Dataset: MangoVarientAnalyzer (GitHub, ShivamVPatil/MangoVarientAnalyzer). Classes: healthy Badami mango, healthy Totapuri mango, partially ripe Totapuri mango, raw Badami mango, raw Totapuri mango, rotten Badami mango, rotten Neelam mango, rotten Totapuri mango, unripe Badami mango, unripe Totapuri mango.

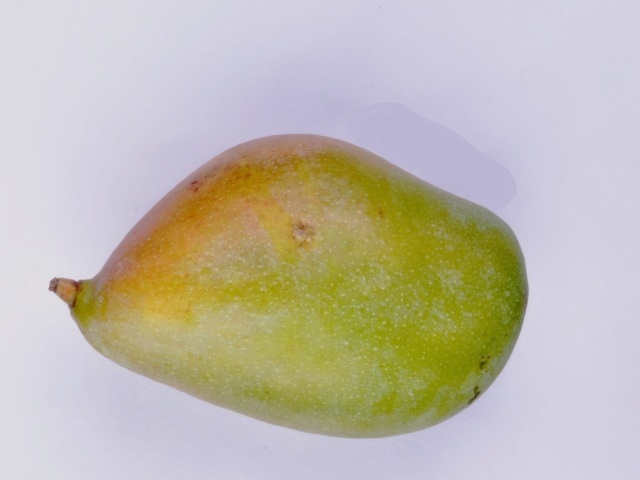
Label: unripe Totapuri mango

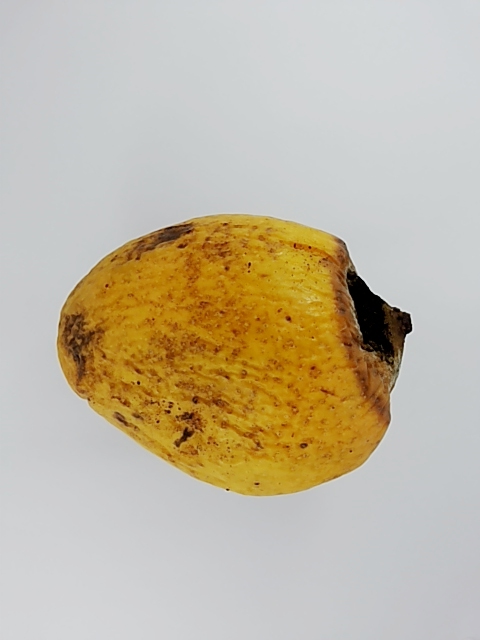
Label: rotten Badami mango

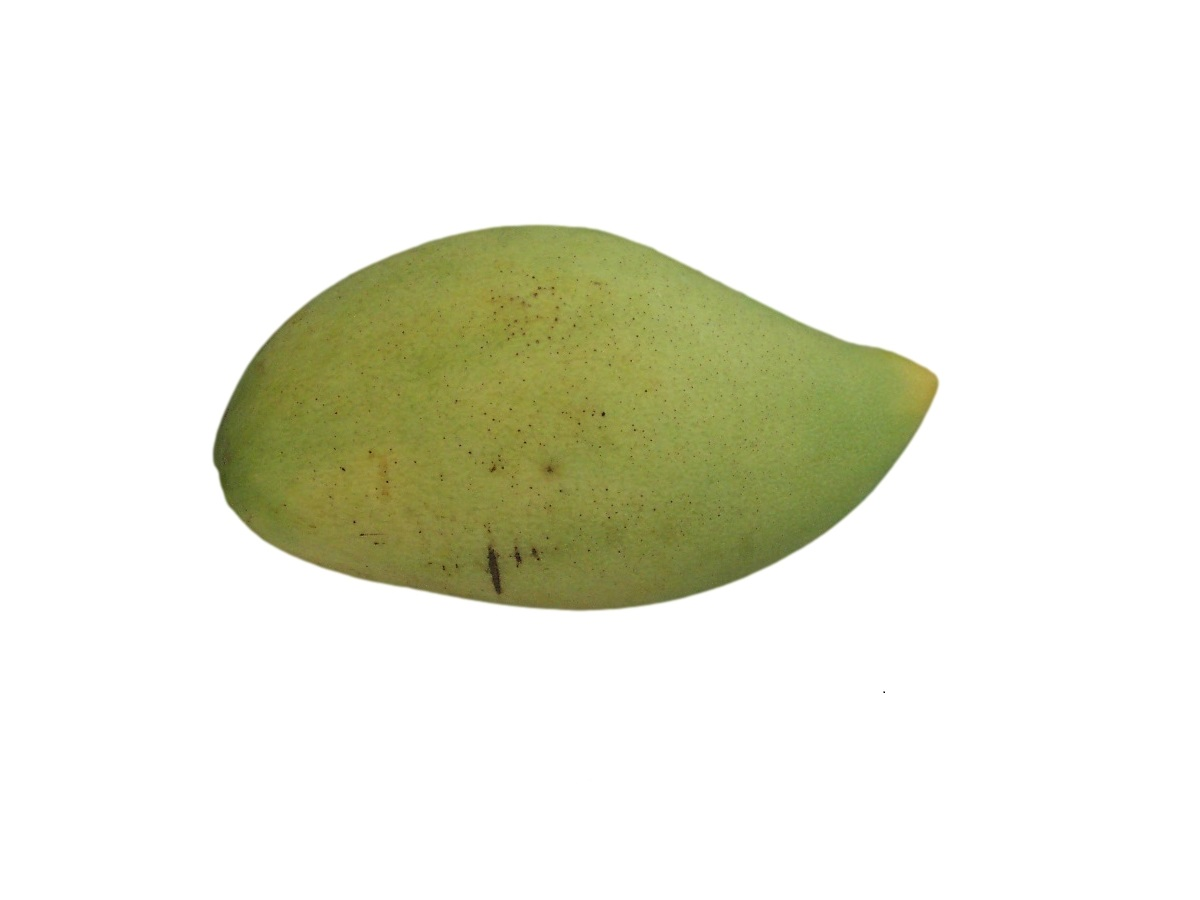
Label: raw Badami mango

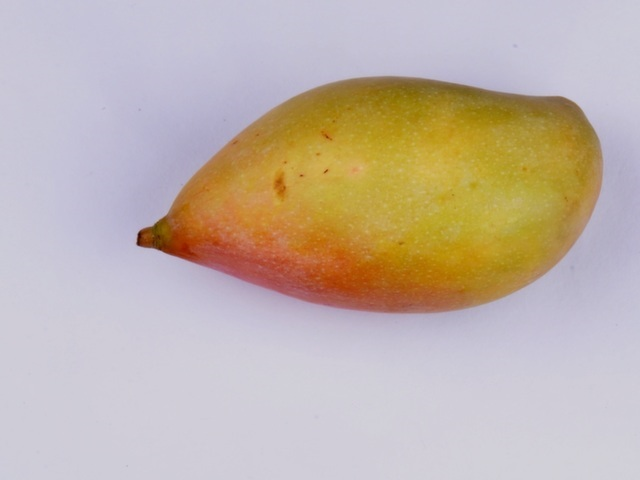
Label: healthy Totapuri mango

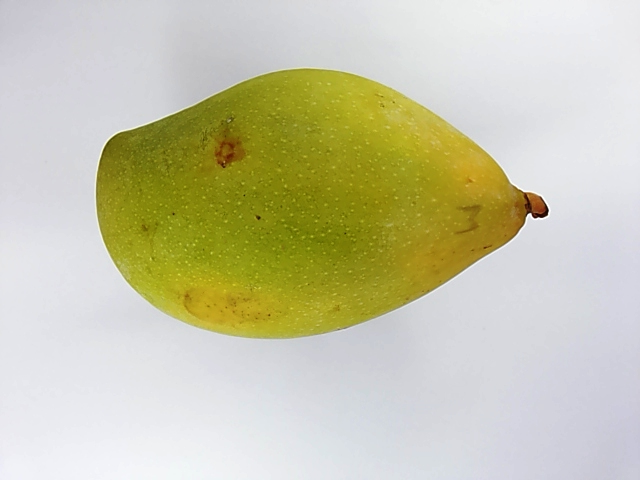
Label: unripe Totapuri mango

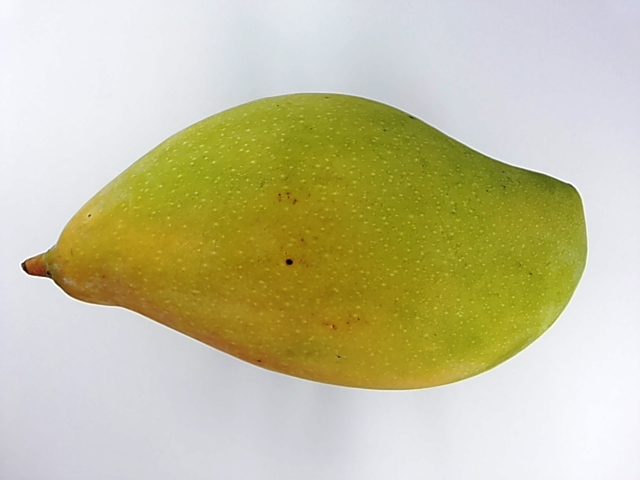
Label: unripe Totapuri mango
